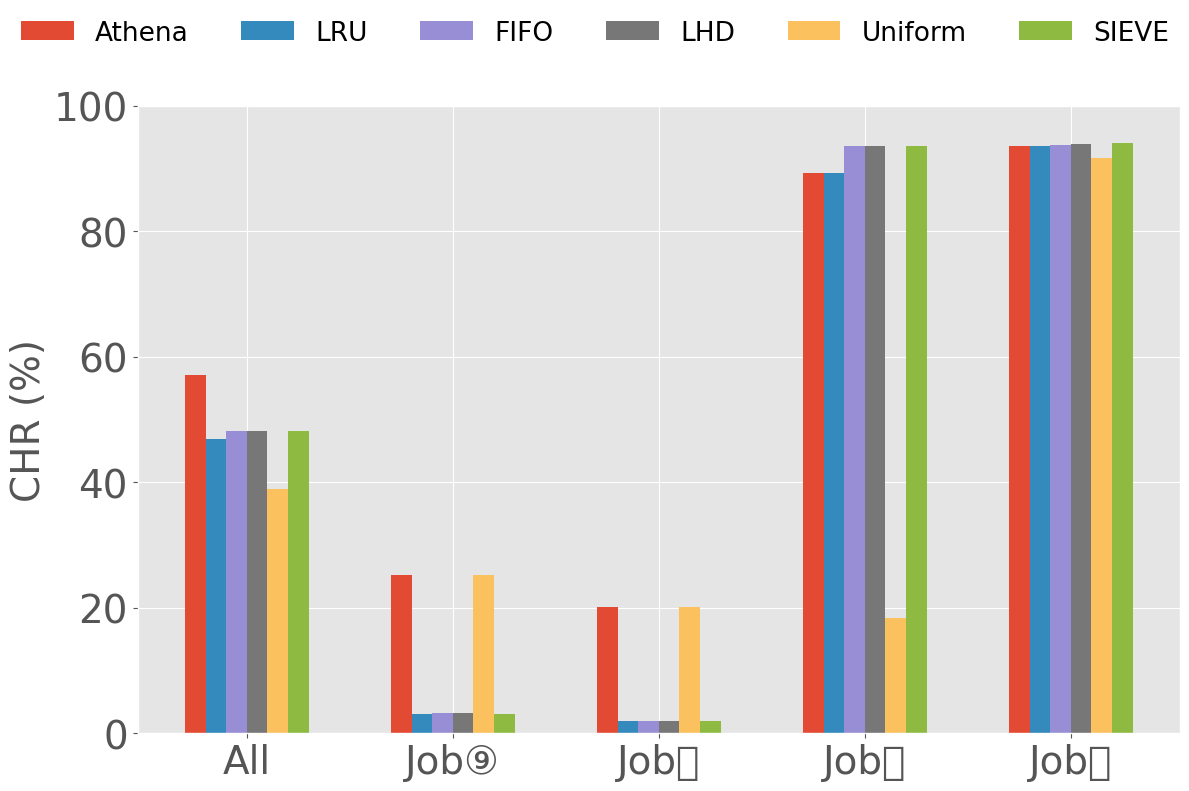

This figure's Python source:
import matplotlib.pyplot as plt
import numpy as np

# 数据
athena = np.array([25.3, 20.1, 89.3, 93.7])
lru = np.array([3, 1.9, 89.3, 93.7])
fifo = np.array([3.3, 2, 93.7, 93.8])
uniform = np.array([25.3, 20.1, 18.4, 91.7])
lhd = np.array([3.2, 1.9, 93.7, 94])
sieve = np.array([3, 1.9, 93.6, 94.1])  # 示例SIEVE数据

# 计算各方法的均值并作为第一项加入
lru_mean = np.mean(lru)
fifo_mean = np.mean(fifo)
uniform_mean = np.mean(uniform)
lhd_mean = np.mean(lhd)
athena_mean = np.mean(athena)
sieve_mean = np.mean(sieve)

lru = np.insert(lru, 0, lru_mean)
fifo = np.insert(fifo, 0, fifo_mean)
uniform = np.insert(uniform, 0, uniform_mean)
lhd = np.insert(lhd, 0, lhd_mean)
athena = np.insert(athena, 0, athena_mean)
sieve = np.insert(sieve, 0, sieve_mean)


plt.style.use("ggplot")
plt.rcParams['font.family'] = 'Arial Unicode MS'
rotation = 15
categories = ['All', "Job\u2468", "Job\u246C", "Job\u246D", "Job\u246E"]
colors = ['#e24a33', '#348abd', '#988ed5', '#777777', "#fbc15e", "#8eba41", "#ffb4b8"]
fontsize = 28
legend_fontsize = 19
bar_width = 0.1  # 调整条形宽度以适应更多条形
index = np.arange(len(categories))  # 分类标签位置
figsize = (12, 8)

fig, ax = plt.subplots(figsize=figsize)

index = np.arange(len(categories))  # 分类标签位置
# 按照 Athena、LRU、FIFO、LHD、Uniform、SIEVE 顺序绘制条形图
bar1 = ax.bar(index - 2.5 * bar_width, athena, bar_width, label='Athena')
bar2 = ax.bar(index - 1.5 * bar_width, lru, bar_width, label='LRU')
bar3 = ax.bar(index - 0.5 * bar_width, fifo, bar_width, label='FIFO')
bar4 = ax.bar(index + 0.5 * bar_width, lhd, bar_width, label='LHD')
bar5 = ax.bar(index + 1.5 * bar_width, uniform, bar_width, label='Uniform')
bar6 = ax.bar(index + 2.5 * bar_width, sieve, bar_width, label='SIEVE')

# 添加标签、标题和自定义x轴刻度标签
ax.set_ylabel('CHR (%)', fontsize=fontsize)
ax.set_xticks(index)
ax.set_xticklabels(categories, fontsize=fontsize, rotation=0)  # 旋转45度以便更好地显示标签
ax.set_ylim(0, 100)
ax.set_yticks(np.arange(0, 101, 20))  # 设置 y 轴的刻度，每隔10一个刻度，最大到100
ax.set_yticks(ax.get_yticks())
ax.set_yticklabels(ax.get_yticks(), fontsize=fontsize)

handles, labels = ax.get_legend_handles_labels()
fig.legend(handles, labels, loc='upper center', bbox_to_anchor=(0.5, 1.),
           ncol=6, fontsize=legend_fontsize, frameon=False)


# 显示图形并保存为白色背景的图片
plt.tight_layout(rect=(0, 0, 1, 0.9))
plt.savefig('chr.pdf', bbox_inches='tight')
plt.show()

athena_all = athena[0]
print(athena_all)
lhd_all = lhd[0]
print(lhd_all)
increase = athena_all - lhd_all
print(f"Athena 相对于 Uniform 在 'All' 上的增加量: {increase}%")